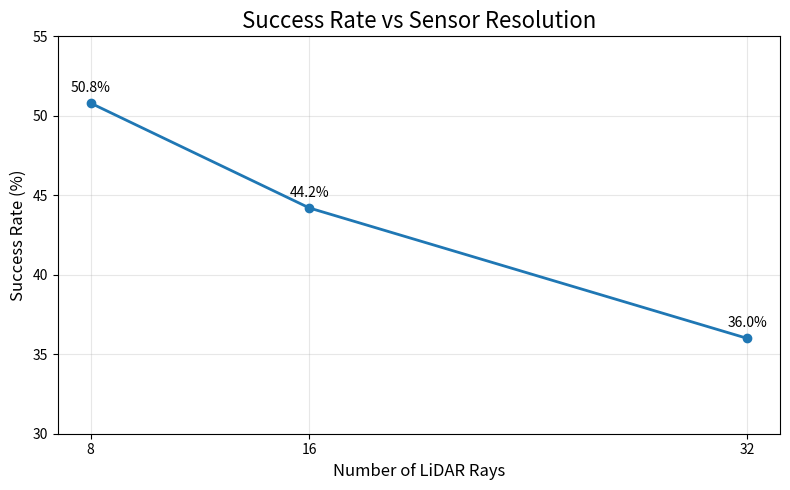

This figure's Python source:
import matplotlib.pyplot as plt

# Data
rays = [8, 16, 32]
success_rates = [50.8, 44.2, 36.0]

# Figure
plt.figure(figsize=(8, 5))

plt.plot(
    rays,
    success_rates,
    marker='o',
    linewidth=2
)

# Labels
plt.title("Success Rate vs Sensor Resolution", fontsize=16)
plt.xlabel("Number of LiDAR Rays", fontsize=12)
plt.ylabel("Success Rate (%)", fontsize=12)

# Ticks
plt.xticks(rays)
plt.ylim(30, 55)

# Value labels
for x, y in zip(rays, success_rates):
    plt.text(x, y + 0.7, f"{y:.1f}%", ha="center")

plt.grid(True, alpha=0.3)

plt.tight_layout()

plt.savefig(
    "success_rate_vs_sensor_resolution.png",
    dpi=300,
    bbox_inches="tight"
)

plt.show()
